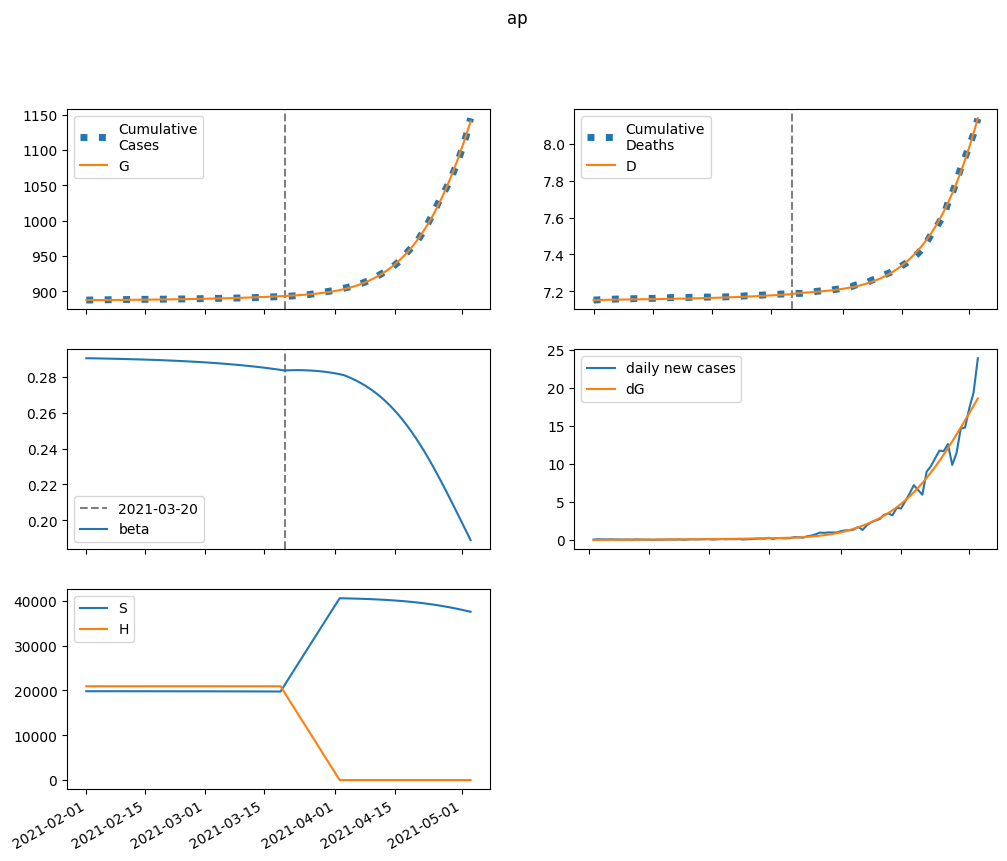

The data file committed next to this chart (first rows):
series, 2021-02-01, 2021-02-02, 2021-02-03, 2021-02-04, 2021-02-05, 2021-02-06, 2021-02-07, 2021-02-08, 2021-02-09, 2021-02-10, 2021-02-11, 2021-02-12, 2021-02-13, 2021-02-14, 2021-02-15, 2021-02-16, 2021-02-17, 2021-02-18, 2021-02-19, 2021-02-20, 2021-02-21, 2021-02-22, 2021-02-23
S, 19829444, 19828920, 19828436, 19827966, 19827493, 19827009, 19826507, 19825984, 19825437, 19824863, 19824262, 19823630, 19822967, 19822271, 19821540, 19820772, 19819965, 19819118, 19818229, 19817295, 19816314, 19815283, 19814202
E, 0.0, 523.7, 856.9, 1081, 1243, 1370, 1478, 1576, 1670, 1763, 1858, 1955, 2056, 2161, 2271, 2386, 2506, 2633, 2765, 2904, 3050, 3204, 3364
I, 450.7, 270.5, 177.4, 131.1, 109.8, 101.6, 100.4, 102.7, 107, 112.2, 118.1, 124.3, 130.8, 137.6, 144.7, 152.2, 159.9, 168.1, 176.6, 185.5, 194.8, 204.7, 214.9
A, 4057, 3894, 3874, 3941, 4063, 4222, 4407, 4613, 4837, 5075, 5328, 5596, 5878, 6175, 6487, 6815, 7160, 7522, 7902, 8301, 8721, 9161, 9623
IH, 0.0, 90.12, 98.97, 84.76, 68.42, 56.02, 48.22, 44.08, 42.5, 42.55, 43.63, 45.33, 47.42, 49.77, 52.3, 54.98, 57.8, 60.76, 63.86, 67.1, 70.5, 74.06, 77.8
IN, 90.08, 165, 191.2, 194.5, 187.9, 178.2, 168.5, 160.1, 153.7, 149.2, 146.5, 145.4, 145.7, 147.3, 150, 153.6, 158.1, 163.5, 169.5, 176.2, 183.6, 191.6, 200.2
D, 7153, 7153, 7154, 7154, 7155, 7155, 7156, 7156, 7156, 7157, 7157, 7157, 7157, 7158, 7158, 7158, 7159, 7159, 7159, 7160, 7160, 7161, 7161
R, 0.0, 177.5, 405.8, 642.1, 874.6, 1103, 1329, 1558, 1792, 2032, 2281, 2541, 2812, 3095, 3392, 3703, 4028, 4370, 4729, 5105, 5500, 5915, 6351
G, 887836, 887836, 887851, 887876, 887907, 887943, 887982, 888024, 888070, 888118, 888168, 888222, 888278, 888337, 888399, 888465, 888533, 888605, 888681, 888760, 888844, 888932, 889024
H, 20936878, 20936878, 20936878, 20936878, 20936878, 20936878, 20936878, 20936878, 20936878, 20936878, 20936878, 20936878, 20936878, 20936878, 20936878, 20936878, 20936878, 20936878, 20936878, 20936878, 20936878, 20936878, 20936878
beta, 0.2905, 0.2905, 0.2904, 0.2904, 0.2903, 0.2903, 0.2902, 0.2902, 0.2901, 0.2901, 0.29, 0.2899, 0.2899, 0.2898, 0.2897, 0.2896, 0.2896, 0.2895, 0.2894, 0.2893, 0.2892, 0.2891, 0.289
